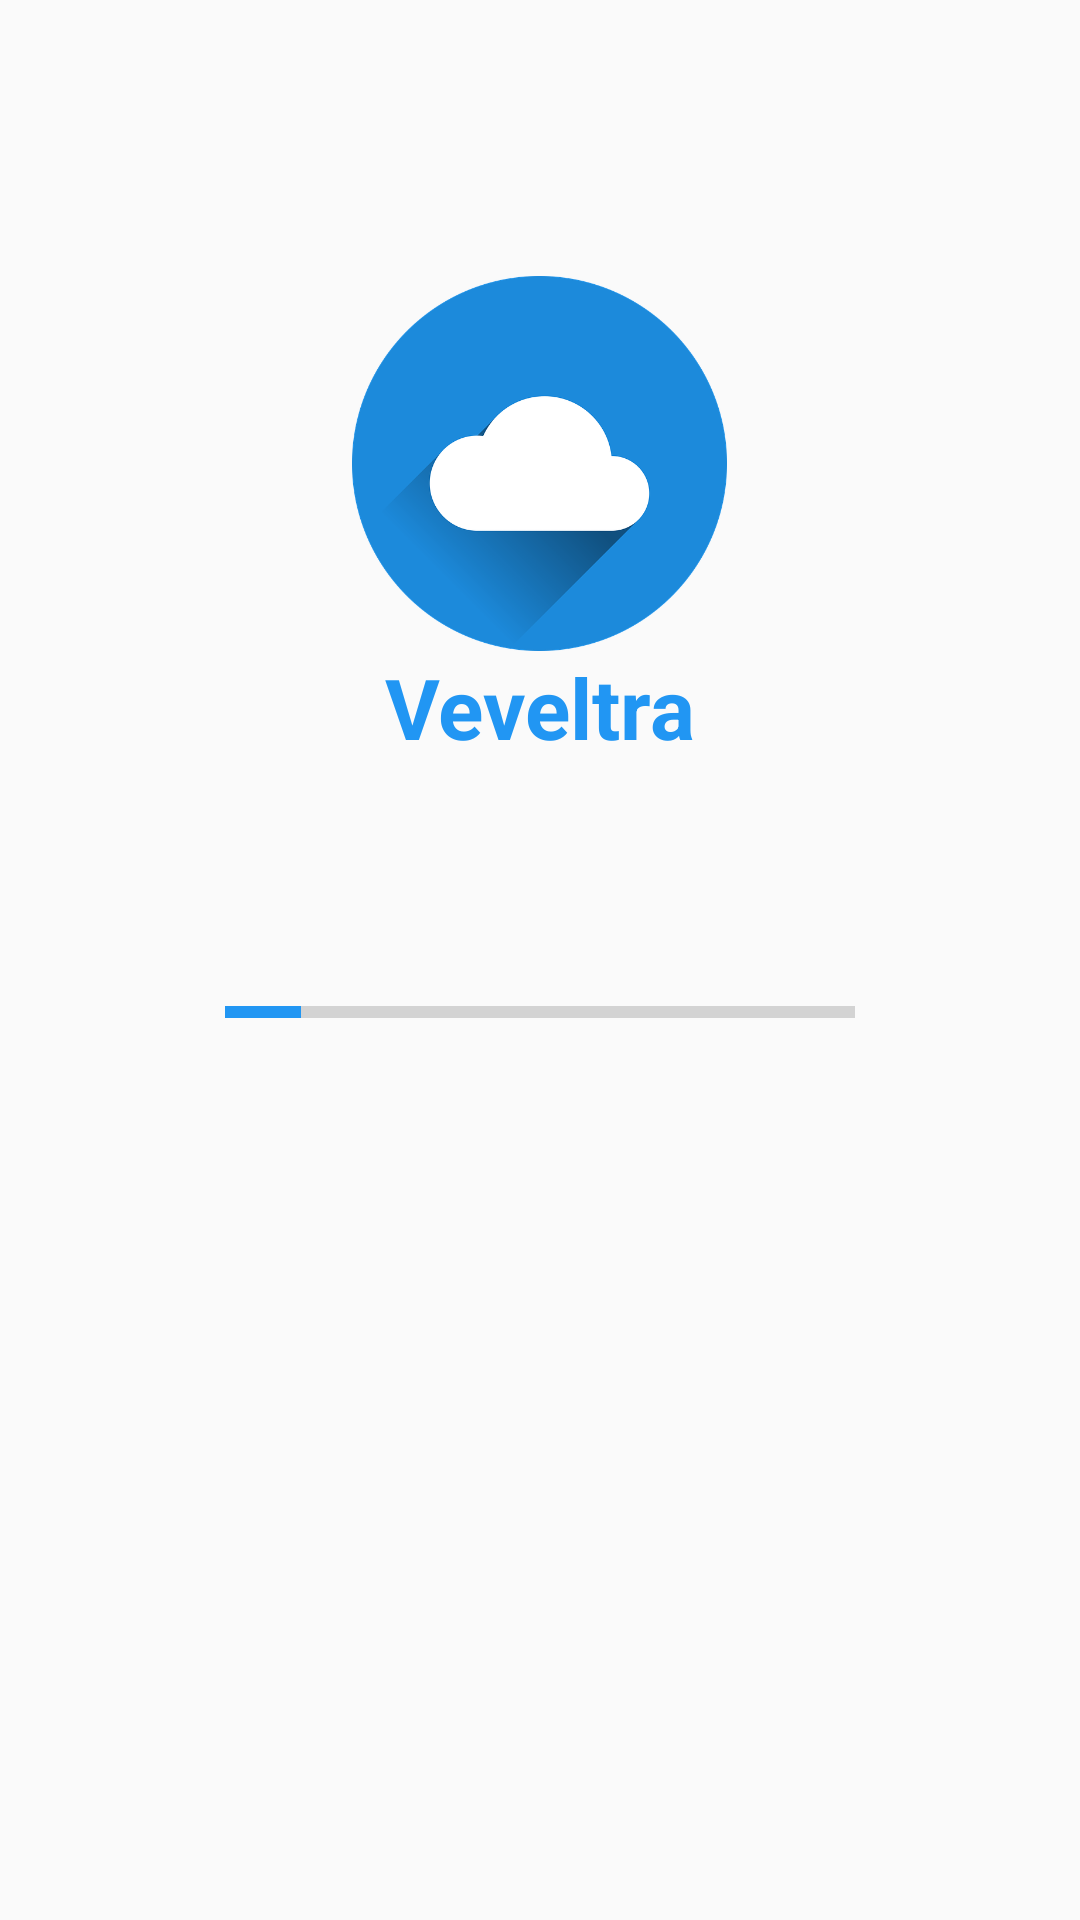

The Android layout XML behind this screen, and the referenced resources:
<!-- AndroidManifest.xml: application theme AppTheme -->
<!-- res/layout/activity_splash.xml -->
<?xml version="1.0" encoding="utf-8"?>
<ScrollView xmlns:android="http://schemas.android.com/apk/res/android"
    android:layout_width="match_parent" android:layout_height="match_parent">
    <RelativeLayout
        android:layout_width="match_parent"
        android:layout_height="wrap_content">
    <ImageView
        android:id="@+id/logo_splash"
        android:layout_width="125dp"
        android:layout_height="125dp"
        android:layout_alignParentTop="true"
        android:layout_centerHorizontal="true"
        android:layout_marginTop="92dp"
        android:src="@drawable/logo" />
    <TextView
        android:layout_width="wrap_content"
        android:layout_height="wrap_content"
        android:layout_centerHorizontal="true"
        android:layout_below="@id/logo_splash"
        android:text="Veveltra"
        android:textSize="28sp"
        android:textStyle="bold"
        android:textColor="#2196F3"
        android:id="@+id/brand_name"/>
    <ProgressBar
        android:layout_width="match_parent"
        android:layout_height="wrap_content"
        android:layout_margin="75dp"
        style="@style/Widget.AppCompat.ProgressBar.Horizontal"
        android:layout_below="@id/brand_name"
        android:layout_marginTop="20dp"
        android:layout_centerHorizontal="true"
        android:id="@+id/progress_splash"
        android:progressTint="#2196F3"
        android:max="100"
        android:progress="12"/>
    </RelativeLayout>
</ScrollView>
<!-- resources referenced by this layout -->
<resources>
  <!-- drawable logo: png bitmap (drawable, 42415 bytes) -->
  <style name="AppTheme" parent="Theme.AppCompat.Light.DarkActionBar">
          
          <item name="colorPrimary">@color/colorPrimary</item>
          <item name="colorPrimaryDark">@color/colorPrimaryDark</item>
          <item name="colorAccent">@color/colorAccent</item>
      </style>
  <color name="colorPrimary">#1264b6</color>
  <color name="colorPrimaryDark">#105497</color>
  <color name="colorAccent">#2196f3</color>
</resources>
